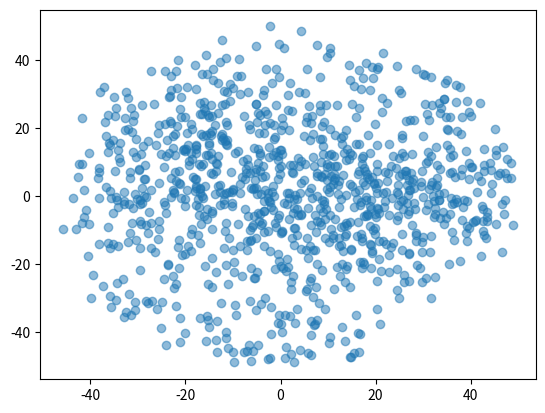

The matplotlib source for this figure:
import numpy as np
import matplotlib.pyplot as plt
from scipy.stats import multivariate_normal, invgamma
from tqdm import tqdm, tqdm_notebook

# from tqdm import tqdm, tqdm_notebook

def construct_2d_covariance_ellipsoid(alpha = 3, beta = 4, rng_comp = None):
    """
    Constructs a covariance matrix for a 2D ellipsoid where:
    - Direction is determined by a random angle θ ~ U(0, 2π).
    - Semi-axis lengths are determined by two independent inverse gamma distributions.

    Args:
        alpha (float): Shape parameter for the inverse gamma distribution.
        beta (float): Scale parameter for the inverse gamma distribution.
        seed (int, optional): Random seed for reproducibility.

    Returns:
        np.ndarray: 2x2 covariance matrix representing the ellipsoid.

    Remark:
    The mean of the inverse gamma distribution is beta / (alpha - 1) for alpha > 1.
    The variance of the inverse gamma distribution is beta^2 / ((alpha - 1)^2 * (alpha - 2)) for alpha > 2.
    """
    # Sample angle θ from U(0, 2π)
    theta = rng_comp.uniform(0, 2 * np.pi)
    random_state_a = rng_comp.randint(0, 2**32 - 1, dtype=np.int64)
    random_state_b = rng_comp.randint(0, 2**32 - 1, dtype=np.int64)

    # Sample semi-axis lengths from the inverse gamma distribution
    a = invgamma.rvs(alpha, scale=beta, random_state = random_state_a) * 200 # First semi-axis length
    b = invgamma.rvs(alpha, scale=beta, random_state = random_state_b) * 200 # Second semi-axis length

    # Construct the rotation matrix R
    cos_theta = np.cos(theta)
    sin_theta = np.sin(theta)
    R = np.array([
        [cos_theta, -sin_theta],
        [sin_theta, cos_theta]
    ])

    # Construct the diagonal matrix D (semi-axis lengths)
    D = np.diag([a, b])

    # Construct the covariance matrix as R * D * R^T
    covariance_matrix = R @ D @ R.T

    return covariance_matrix

def construct_high_dim_covariance_ellipsoid(alpha = 3, beta = 4, dim = 10, rng_comp = None):
    """
    Constructs a covariance matrix for a high-dimensional ellipsoid where:
    - Direction is determined by a random orthogonal matrix.
    - Semi-axis lengths are determined by independent inverse gamma distributions.

    Args:
        alpha (float): Shape parameter for the inverse gamma distribution.
        beta (float): Scale parameter for the inverse gamma distribution.
        dim (int): Dimensionality of the covariance matrix.
        rng_comp (np.random.Generator): Random number generator.

    Returns:
        np.ndarray: Covariance matrix of shape (dim, dim).
    """
    if rng_comp is None:
        rng_comp = np.random.default_rng()

    # Sample a random orthogonal matrix R
    random_matrix = rng_comp.normal(size=(dim, dim))
    Q, _ = np.linalg.qr(random_matrix)  # QR decomposition ensures Q is orthogonal

    # Sample semi-axis lengths from the inverse gamma distribution
    semi_axes = invgamma.rvs(alpha, scale=beta, size=dim, random_state=rng_comp) * 200
    D = np.diag(semi_axes)

    # Construct the covariance matrix: R * D * R^T
    covariance_matrix = Q @ D @ Q.T

    return covariance_matrix

class MixtureOfGaussians:
### For generating samples from a mixture of Gaussian distributions (underlying barycenter measure) ###

    def __init__(self, dim, weights=None):
        self.truncation = False
        # Default weights if not provided (equally distributed)
        if weights is None:
            self.weights = []
        else:
            self.weights = weights
            self.weights /= np.sum(self.weights)
        
        # Initialize list to record parameters for each Gaussian component
        self.gaussians = []
        self.dim = dim

    def add_gaussian(self, mean, cov):
        self.gaussians.append((mean, cov))
        
    def set_weights(self, weights):
        self.weights = weights
        self.weights /= np.sum(self.weights)

    def set_truncation(self, radius):
        self.truncation = True
        self.radius = radius

    def random_components(self, num_components, uniform_weights = True, seed = 42):
        
        self.num_components = num_components
        self.seed = seed
        dim = self.dim
        rng_comp = np.random.RandomState(seed)
        for _ in range(num_components):
            mean = (rng_comp.randn(dim)) * 30
            if dim == 2:
                cov = construct_2d_covariance_ellipsoid(3, 4, rng_comp)
            else:
                cov = construct_high_dim_covariance_ellipsoid(3, 4, dim, rng_comp)
            self.add_gaussian(mean, cov)
        if uniform_weights:
            weights = np.ones(num_components)
        else:
            weights = rng_comp.rand(num_components)
        self.set_weights(weights)


    def pdf(self, x):
        """
        Compute the probability density function (PDF) of the mixture at point(s) x.
        Args:
            x: A single point (1D array) or multiple points (2D array of shape [N, dim])
        Returns:
            PDF value(s) at x.
        """
        if len(x.shape) == 1:
            x = x[np.newaxis, :]  # Convert to 2D for consistency

        # sum up the squares of all columns of x
        x_sum_squared_columns = np.sum(x**2, axis = 1)
        x_norms = np.sqrt(x_sum_squared_columns)

        if self.truncation:
            # convert x_norms into binary column vector by comparing row norms with radius
            x_norms = x_norms[:, np.newaxis]
            x_norms = np.where(x_norms > self.radius, 0, 1)
            x_norms = x_norms.flatten()

        pdf_values = np.zeros(x.shape[0])  # Initialize result array
        for weight, (mean, cov) in zip(self.weights, self.gaussians):
            pdf_values += weight * multivariate_normal.pdf(x, mean=mean, cov=cov)

        pdf_values *= x_norms  # apply truncation
        # rescale pdf values to sum to 1
        pdf_values /= np.sum(pdf_values)

        return pdf_values

    def sample(self, n, seed = None, multiplication_factor = 1):
        dim = self.dim
        count = 0
        samples = np.zeros((n, dim))
        rng_sample = np.random.RandomState(seed)
        np.random.seed(seed)

        with tqdm(total=n, desc="source sampling") as pbar:
            while count < n:
                choice = rng_sample.choice(len(self.gaussians), p=self.weights)
                mean, cov = self.gaussians[choice]
                sample = rng_sample.multivariate_normal(mean, cov)
                if not self.truncation or np.linalg.norm(sample) <= self.radius:
                    samples[count] = sample
                    count += 1
                    pbar.update(1)
        samples *= multiplication_factor
        return samples
    
    def visualize(self, samples, name = None):
        if self.dim != 2:
            print("Visualization only supported for 2D distributions")
        else:
            plt.figure()
            plt.scatter(samples[:, 0], samples[:, 1], alpha=0.5)
            if name:
                plt.savefig(name)
            else:
                plt.show()

if __name__ == "__main__":
    
    # Example usage: 
    mog = MixtureOfGaussians(2)
    mog.random_components(5)
    mog.set_truncation(50)
    samples = mog.sample(1000, seed=123)
    print(mog.gaussians)
    mog.visualize(samples)
    print("PDF at origin:", mog.pdf(np.array([0.0, 0.0])))
